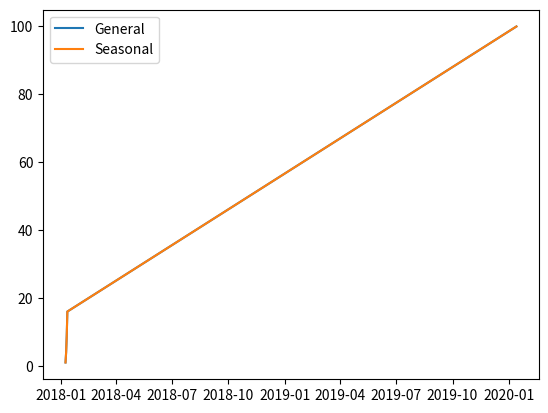

The matplotlib source for this figure:
import matplotlib.pyplot as plt
import numpy as np
import datetime

# make data
x = [datetime.date(2018, 1, 9), datetime.date(2018, 1, 10), datetime.date(2018, 1, 11), datetime.date(2018, 1, 12), datetime.date(2020, 1, 13)]
y = [1, 4, 9, 16, 100]

fig, ax = plt.subplots()

ax.plot(x, y, label = "General")
ax.plot(x, y, label = "Seasonal")
plt.legend()
#ax.plot(timeline["general"]["date"], timeline["general"]["value"], linewidth=2.0)

plt.show()
